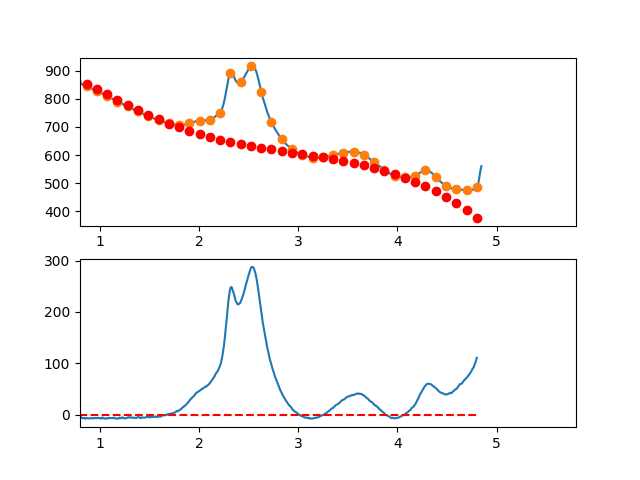

The data file committed next to this chart (first rows):
3.497376620970942263e-01, -9.257291393984928618e+00
3.549127125818158923e-01, -6.384809844492679076e+00
3.600877630665375029e-01, -5.053737792068659473e+00
3.652628135512591134e-01, -1.676286532966059895e+00
3.704378640359806685e-01, 2.619332636563171945e+00
3.756129145207023345e-01, 3.911908420266740904e+00
3.807879650054239451e-01, 4.048229521891926197e+00
3.859630154901455557e-01, 6.119084645186376292e+00
3.911380659748671662e-01, 7.330262493897748755e+00
3.963131164595887768e-01, 7.159551771773408291e+00
4.014881669443103873e-01, 7.374741182561024289e+00
4.066632174290319424e-01, 9.257619430008389827e+00
4.118382679137536084e-01, 9.927975217862694990e+00
4.170133183984752190e-01, 9.245597249871707390e+00
4.221883688831968295e-01, 1.178227422978318373e+01
4.273634193679184401e-01, 1.091579486134423860e+01
4.325384698526400507e-01, 9.906947848302820603e+00
4.377135203373616612e-01, 1.016252189440626807e+01
4.428885708220832718e-01, 1.057130570340257236e+01
4.480636213068048823e-01, 8.495087979038771664e+00
4.532386717915264929e-01, 9.634657425062414404e+00
4.584137222762481034e-01, 1.109280274522154741e+01
4.635887727609697140e-01, 1.125231264326362179e+01
4.687638232456912690e-01, 1.041997582293583946e+01
4.739388737304129906e-01, 9.260580987985918000e+00
4.791139242151345456e-01, 8.496916842161908789e+00
4.842889746998561562e-01, 8.264772089210737249e+00
4.894640251845778223e-01, 9.014935432880292865e+00
4.946390756692994328e-01, 9.362195576918111328e+00
4.998141261540209879e-01, 9.136341225071532790e+00
5.049891766387426539e-01, 9.412161081088697756e+00
5.101642271234642090e-01, 7.412443848716748107e+00
5.153392776081858750e-01, 8.399978231703016718e+00
5.205143280929074301e-01, 1.032155293379548766e+01
5.256893785776289851e-01, 1.003395665874154474e+01
5.308644290623507622e-01, 9.860978110289011056e+00
5.360394795470723173e-01, 9.039405992185152172e+00
5.412145300317938723e-01, 7.884029008177776632e+00
5.463895805165155384e-01, 8.481635862014172744e+00
5.515646310012372044e-01, 8.456015257442118127e+00
5.567396814859587595e-01, 9.545955898209058432e+00
5.619147319706804256e-01, 7.827621407436708978e+00
5.670897824554018696e-01, 5.649675085740454961e+00
5.722648329401235356e-01, 5.202155153110993524e+00
5.774398834248452017e-01, 4.294099829537685764e+00
5.826149339095667568e-01, 4.394547335010315692e+00
5.877899843942884228e-01, 4.387535889519654120e+00
5.929650348790099779e-01, 2.811103713054762920e+00
5.981400853637316439e-01, 1.146289025605938150e+00
6.033151358484533100e-01, 1.968130047162844676e+00
6.084901863331748650e-01, 2.375664997715603022e+00
6.136652368178964201e-01, 2.203932097254096334e+00
6.188402873026181972e-01, 1.473969565768129542e+00
6.240153377873396412e-01, 4.198156232477003869e-01
6.291903882720613073e-01, -3.494915103176481352e-01
6.343654387567828623e-01, 5.560863850622581595e-01
6.395404892415045284e-01, 1.355875293776307444e-01
6.447155397262261944e-01, -1.152949857382054688e+00
6.498905902109477495e-01, -3.164875552265584702e-01
6.550656406956693045e-01, 1.710126558334650326e-01
6.602406911803910816e-01, 1.180588995788639295e+00
... 809 more rows
